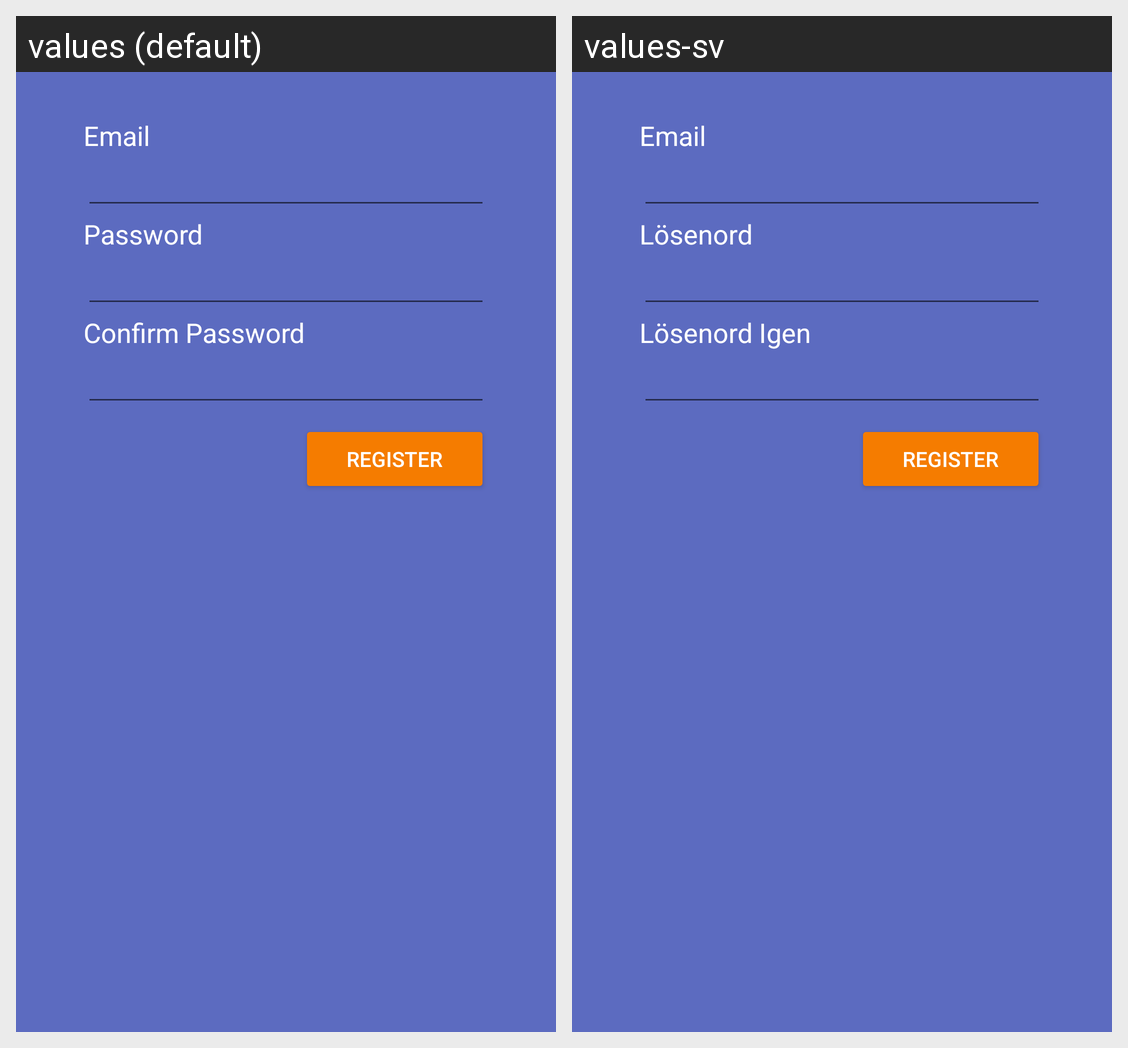

For this localized Android screen grid, give each drawn string resource with its value in every locale shown.
Android screen res/layout/activity_register.xml rendered under 2 locales, left to right: values (default), values-sv. Device: Nexus 5 (rendered at 1080×1920; each locale shown at half size, 540×960, under a caption strip naming it); theme AppTheme.
Strings drawn on this screen, with the default value and each locale's value (text and hints the layout hard-codes, and strings that could not be matched under every locale, appear in the picture but are not listed):

email
  values: Email
  values-sv: Email

passwordInput
  values: Password
  values-sv: Lösenord

confirmPassword
  values: Confirm Password
  values-sv: Lösenord Igen
